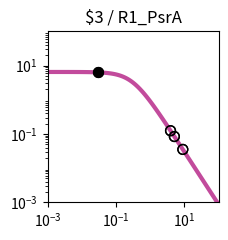

Recreate this plot in Python. (Note: this script raises an exception after producing the figure.)
import matplotlib.pyplot as plt
import matplotlib.ticker as ticker
import numpy as np

fig, ax = plt.subplots(figsize=(2.5,2.5))

plt.xlim(1.000000e-03, 1.000000e+02)
plt.ylim(1.000000e-03, 1.000000e+02)

x = np.array([1.000000e-03,1.122018e-03,1.258925e-03,1.412538e-03,1.584893e-03,1.778279e-03,1.995262e-03,2.238721e-03,2.511886e-03,2.818383e-03,3.162278e-03,3.548134e-03,3.981072e-03,4.466836e-03,5.011872e-03,5.623413e-03,6.309573e-03,7.079458e-03,7.943282e-03,8.912509e-03,1.000000e-02,1.122018e-02,1.258925e-02,1.412538e-02,1.584893e-02,1.778279e-02,1.995262e-02,2.238721e-02,2.511886e-02,2.818383e-02,3.162278e-02,3.548134e-02,3.981072e-02,4.466836e-02,5.011872e-02,5.623413e-02,6.309573e-02,7.079458e-02,7.943282e-02,8.912509e-02,1.000000e-01,1.122018e-01,1.258925e-01,1.412538e-01,1.584893e-01,1.778279e-01,1.995262e-01,2.238721e-01,2.511886e-01,2.818383e-01,3.162278e-01,3.548134e-01,3.981072e-01,4.466836e-01,5.011872e-01,5.623413e-01,6.309573e-01,7.079458e-01,7.943282e-01,8.912509e-01,1.000000e+00,1.122018e+00,1.258925e+00,1.412538e+00,1.584893e+00,1.778279e+00,1.995262e+00,2.238721e+00,2.511886e+00,2.818383e+00,3.162278e+00,3.548134e+00,3.981072e+00,4.466836e+00,5.011872e+00,5.623413e+00,6.309573e+00,7.079458e+00,7.943282e+00,8.912509e+00,1.000000e+01,1.122018e+01,1.258925e+01,1.412538e+01,1.584893e+01,1.778279e+01,1.995262e+01,2.238721e+01,2.511886e+01,2.818383e+01,3.162278e+01,3.548134e+01,3.981072e+01,4.466836e+01,5.011872e+01,5.623413e+01,6.309573e+01,7.079458e+01,7.943282e+01,8.912509e+01,1.000000e+02,])
y = np.array([6.488031e+00,6.487843e+00,6.487619e+00,6.487351e+00,6.487031e+00,6.486649e+00,6.486193e+00,6.485649e+00,6.485000e+00,6.484224e+00,6.483299e+00,6.482194e+00,6.480875e+00,6.479301e+00,6.477423e+00,6.475182e+00,6.472509e+00,6.469319e+00,6.465515e+00,6.460979e+00,6.455572e+00,6.449127e+00,6.441449e+00,6.432305e+00,6.421421e+00,6.408475e+00,6.393085e+00,6.374806e+00,6.353117e+00,6.327414e+00,6.296995e+00,6.261057e+00,6.218681e+00,6.168830e+00,6.110345e+00,6.041951e+00,5.962268e+00,5.869838e+00,5.763163e+00,5.640765e+00,5.501264e+00,5.343481e+00,5.166551e+00,4.970062e+00,4.754182e+00,4.519776e+00,4.268491e+00,4.002779e+00,3.725853e+00,3.441566e+00,3.154209e+00,2.868262e+00,2.588120e+00,2.317823e+00,2.060843e+00,1.819922e+00,1.597009e+00,1.393252e+00,1.209067e+00,1.044240e+00,8.980622e-01,7.694550e-01,6.571005e-01,5.595468e-01,4.752956e-01,4.028683e-01,3.408522e-01,2.879309e-01,2.429017e-01,2.046821e-01,1.723103e-01,1.449403e-01,1.218338e-01,1.023516e-01,8.594273e-02,7.213477e-02,6.052430e-02,5.076781e-02,4.257364e-02,3.569472e-02,2.992211e-02,2.507944e-02,2.101796e-02,1.761243e-02,1.475743e-02,1.236435e-02,1.035871e-02,8.677974e-03,7.269637e-03,6.089642e-03,5.101031e-03,4.272809e-03,3.578985e-03,2.997774e-03,2.510912e-03,2.103094e-03,1.761496e-03,1.475369e-03,1.235711e-03,1.034976e-03,8.668451e-04,])
c = "#c24b9c"

hi_x = np.array([3.000000e-02,3.000000e-02,])
hi_y = np.array([6.311548e+00,6.311548e+00,])
lo_x = np.array([3.926100e+00,5.082100e+00,8.978200e+00,3.926100e+00,5.082100e+00,8.978200e+00,])
lo_y = np.array([1.244202e-01,8.414427e-02,3.529550e-02,1.244202e-01,8.414427e-02,3.529550e-02,])

plt.loglog(x,y,lw=3,color=c)
plt.scatter(hi_x,hi_y,marker='o',s=50,color='black',zorder=10)
plt.scatter(lo_x,lo_y,marker='o',s=50,edgecolors='black',color='none',zorder=10)

plt.title("$3 / R1_PsrA")

ax.xaxis.set_major_locator(ticker.LogLocator(numticks=3))
ax.yaxis.set_major_locator(ticker.LogLocator(numticks=3))

ax.set_aspect('equal')
plt.tight_layout()

plt.savefig("/content/output/0x3E/response_plot_$3_R1_PsrA.png", bbox_inches='tight')
